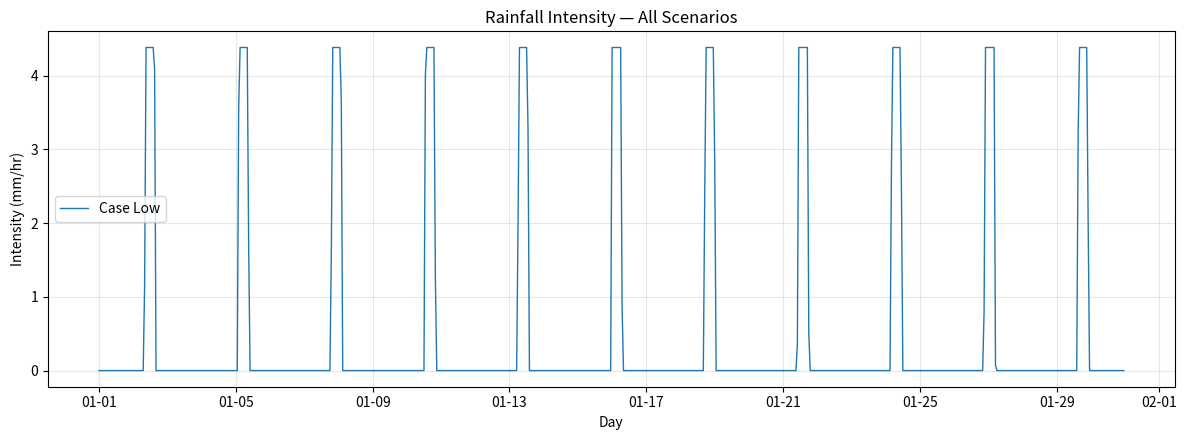

The script that saved this image:
#%%
import csv
from datetime import datetime, timedelta
import matplotlib
matplotlib.use("Agg")
import matplotlib.pyplot as plt
import matplotlib.dates as mdates

#%%
## Define variables ##
START_DATE = datetime(2026, 1, 1)     # simulation start date
TOTAL_PERIOD_DAYS = 30              # total simulation length, in days
DT_MINUTES = 60                       # time step: 1440 = daily, 60 = hourly, 15 = 15-min
OUTPUT_NAME = "rainfall_scenario"     # base filename for the plot

# Each scenario = one CSV file + one line plot.
# intensity_mm_hr(I)          constant rainfall intensity DURING each storm
# intensity_step_mm_hr        how much intensity increases with each subsequent
#                             storm (0 = every storm the same)
# storm_duration_days(Tr)     how long a single storm event lasts, in days
# num_storms(V)               number of storm events, evenly spaced across the
#                             full TOTAL_PERIOD_DAYS
SCENARIOS = [
    {"name": "Case Low", "intensity_mm_hr": 4.38, "intensity_step_mm_hr": 0, "storm_duration_days": 0.3, "num_storms": 11},
     #{"name": "Case Medium", "intensity_mm_hr": 6, "intensity_step_mm_hr": 0, "storm_duration_days": 0.3, "num_storms": 11},
     #{"name": "Case High", "intensity_mm_hr": 12, "intensity_step_mm_hr": 0, "storm_duration_days": 0.3, "num_storms": 11},
]

#%%
## Defines functions ##
def build_series(intensity_mm_hr, intensity_step_mm_hr, storm_duration_days, num_storms, total_period_days, dt_minutes, start_date):
    """
    Evenly space `num_storms` storms (each `storm_duration_days` long, at a
    constant `intensity_mm_hr`) across `total_period_days`. Built at fine
    (1-min) resolution first, then averaged down to dt_minutes -- keeps
    short storms accurate even if dt is coarser than the storm itself.
    """
    FINE = 1  # minutes
    fine_steps = int(total_period_days * 24 * 60 / FINE)
    fine = [0.0] * fine_steps

    storm_len = max(1, round(storm_duration_days * 24 * 60 / FINE))
    spacing_days = total_period_days / num_storms if num_storms else total_period_days
    starts = [round((i + 0.5) * spacing_days * 24 * 60 / FINE) for i in range(num_storms)]

    for i, start in enumerate(starts):
            this_intensity = intensity_mm_hr + i * intensity_step_mm_hr
            for j in range(storm_len):
                if start + j < fine_steps:
                    fine[start + j] = this_intensity

    bin_size = max(1, round(dt_minutes / FINE))
    n_bins = fine_steps // bin_size
    intensity = [sum(fine[b * bin_size:(b + 1) * bin_size]) / bin_size for b in range(n_bins)]
    days = [start_date + timedelta(minutes=dt_minutes * i) for i in range(n_bins)]
    return days, intensity


def write_csv(name, days, intensity, dt_minutes):
    path = f"{name}.csv"
    with open(path, "w", newline="") as f:
        writer = csv.writer(f)
        writer.writerow(["Day", "dt (hr)", "Intensity (mm/hr)"])  #change dt (min or hr) accordingly 
        for d, val in zip(days, intensity):
            writer.writerow([d.strftime("%Y-%m-%d %H:%M"), dt_minutes, round(val, 4)])
    print(f"Saved {path}")
    return path


def main():
    all_series = {}
    for sc in SCENARIOS:
        days, intensity = build_series(
            sc["intensity_mm_hr"], sc.get("intensity_step_mm_hr", 0),sc["storm_duration_days"], sc["num_storms"],
            TOTAL_PERIOD_DAYS, DT_MINUTES, START_DATE
        )
        write_csv(sc["name"], days, intensity, DT_MINUTES)
        all_series[sc["name"]] = (days, intensity)

    fig, ax = plt.subplots(figsize=(12, 4.5))
    for i, (name, (days, intensity)) in enumerate(all_series.items()):
        ax.plot(days, intensity, label=name, linewidth=1)
    ax.set_title("Rainfall Intensity — All Scenarios")
    ax.set_ylabel("Intensity (mm/hr)")
    ax.set_xlabel("Day")
    ax.legend()
    ax.xaxis.set_major_formatter(mdates.DateFormatter("%m-%d"))
    ax.grid(alpha=0.3)
    fig.tight_layout()
    fig.savefig(f"{OUTPUT_NAME}.png", dpi=130)
    plt.close(fig)
    print(f"Saved {OUTPUT_NAME}.png")

#%%
## Runs functions ##
if __name__ == "__main__":
    main()

#%%
rain_depth_low = 1.6 * 25.4 #inch to mm/month
rain_depth_high = 37.3 * 25.4 
sim_duration = 1 #months

print(f"Low case total rainfall depth: {(rain_depth_low * sim_duration):.2f} mm")
print(f"High case total rainfall depth: {(rain_depth_high * sim_duration):.2f} mm")
# %%
def solve_intensity_from_depth(total_depth_mm, num_storms, storm_duration_hours):
    """Given a target total depth, and your assumed storm count/duration,
    solve for the constant intensity each storm needs to hold."""
    return total_depth_mm / (num_storms * storm_duration_hours)

intensity_low = solve_intensity_from_depth(200, num_storms=10, storm_duration_hours=8)
intensity_low2 = solve_intensity_from_depth(300, num_storms=10, storm_duration_hours=8)
intensity_med = solve_intensity_from_depth(500, num_storms=10, storm_duration_hours=8)
intensity_med2 = solve_intensity_from_depth(700, num_storms=10, storm_duration_hours=8)
intensity_high = solve_intensity_from_depth(1000, num_storms=10, storm_duration_hours=8)

print(f"Low case intensity: {intensity_low:.2f} mm/hr")
print(f"Low case 2 intensity: {intensity_low2:.2f} mm/hr")
print(f"Medium case intensity: {intensity_med:.2f} mm/hr")
print(f"Medium case 2 intensity: {intensity_med2:.2f} mm/hr")
print(f"High case intensity: {intensity_high:.2f} mm/hr")
# %%
